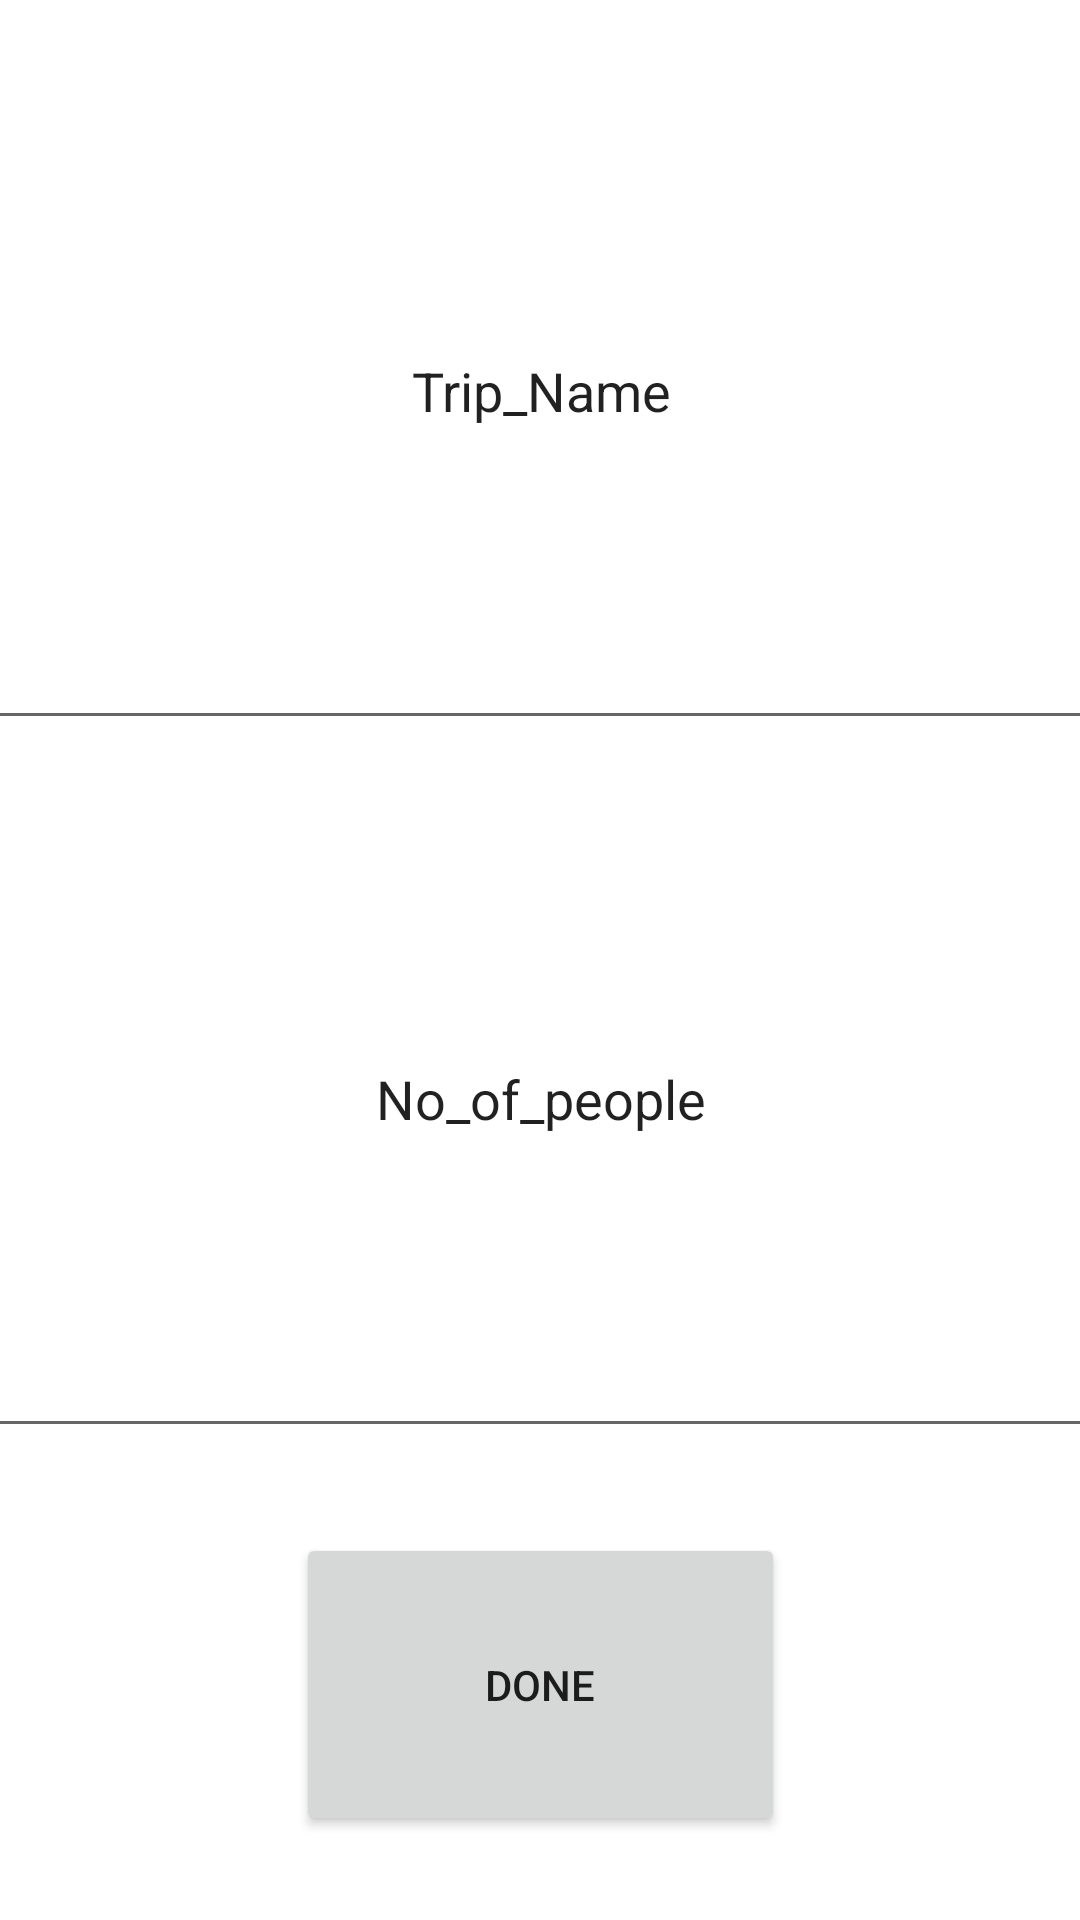

The Android layout XML behind this screen, and the referenced resources:
<!-- AndroidManifest.xml: application theme Theme.TripCount -->
<!-- res/layout/activity_add_new_trip_details.xml -->
<?xml version="1.0" encoding="utf-8"?>
<androidx.constraintlayout.widget.ConstraintLayout xmlns:android="http://schemas.android.com/apk/res/android"
    xmlns:app="http://schemas.android.com/apk/res-auto"
    xmlns:tools="http://schemas.android.com/tools"
    android:layout_width="match_parent"
    android:layout_height="match_parent"
    tools:context=".add_new_trip_Details">

    <LinearLayout
        android:id="@+id/linearLayout"
        android:layout_width="401dp"
        android:layout_height="472dp"
        android:layout_marginStart="1dp"
        android:layout_marginTop="1dp"
        android:layout_marginEnd="1dp"
        android:layout_marginBottom="1dp"
        android:orientation="vertical"
        app:layout_constraintBottom_toBottomOf="parent"
        app:layout_constraintEnd_toEndOf="parent"
        app:layout_constraintStart_toStartOf="parent"
        app:layout_constraintTop_toTopOf="parent"
        app:layout_constraintVertical_bias="0.058">

        <EditText
            android:id="@+id/trip_name"
            android:layout_width="match_parent"
            android:layout_height="wrap_content"
            android:layout_weight="1"
            android:ems="10"
            android:gravity="center"
            android:hint="Trip_Name"
            android:inputType="textPersonName"
            android:text="Trip_Name" />

        <EditText
            android:id="@+id/no_of_people"
            android:layout_width="match_parent"
            android:layout_height="wrap_content"
            android:layout_weight="1"
            android:gravity="center"
            android:hint="No_of_people"
            android:text="No_of_people" />
    </LinearLayout>

    <Button
        android:id="@+id/next_button"
        android:layout_width="163dp"
        android:layout_height="101dp"
        android:text="done"
        app:layout_constraintBottom_toBottomOf="parent"
        app:layout_constraintEnd_toEndOf="parent"
        app:layout_constraintStart_toStartOf="parent"
        app:layout_constraintTop_toBottomOf="@+id/linearLayout" />
</androidx.constraintlayout.widget.ConstraintLayout>
<!-- resources referenced by this layout -->
<resources>
  <style name="Theme.TripCount" parent="Theme.MaterialComponents.DayNight.DarkActionBar">
          
          <item name="colorPrimary">@color/purple_500</item>
          <item name="colorPrimaryVariant">@color/purple_700</item>
          <item name="colorOnPrimary">@color/white</item>
          
          <item name="colorSecondary">@color/teal_200</item>
          <item name="colorSecondaryVariant">@color/teal_700</item>
          <item name="colorOnSecondary">@color/black</item>
          
          <item name="android:statusBarColor" tools:targetApi="l">?attr/colorPrimaryVariant</item>
          
      </style>
  <!-- not gathered from this repository: default colours our renderer supplied (Android Studio template values) -->
  <color name="purple_500">#FF6200EE</color>
  <color name="purple_700">#FF3700B3</color>
  <color name="teal_200">#FF03DAC5</color>
  <color name="teal_700">#FF018786</color>
  <color name="black">#FF000000</color>
  <color name="white">#FFFFFFFF</color>
</resources>
